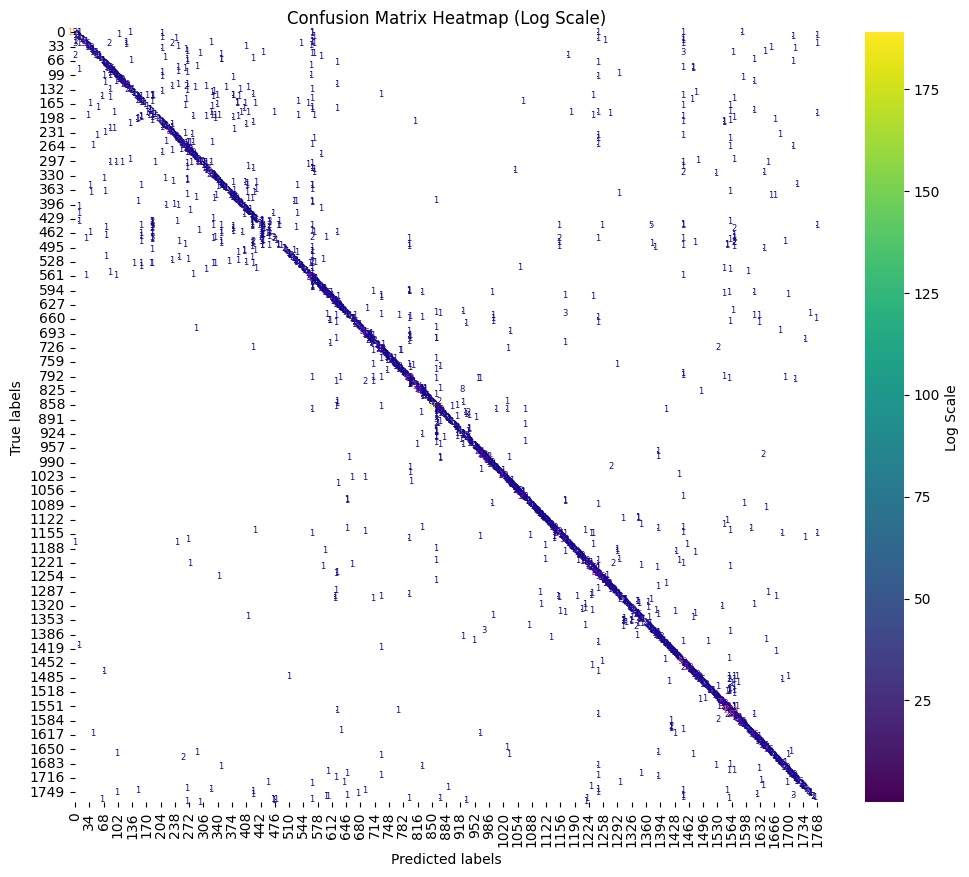

The file beside this chart, header and first rows:
0, 0, 151
0, 8, 1
0, 131, 1
0, 565, 1
0, 1244, 1
0, 1448, 1
0, 1587, 1
1, 1, 2
2, 206, 1
3, 565, 1
4, 4, 2
5, 105, 1
6, 0, 1
6, 6, 1
7, 1766, 1
8, 8, 2
9, 1709, 1
10, 10, 1
10, 569, 1
11, 206, 1
12, 12, 1
13, 1448, 1
14, 240, 1
14, 1244, 1
15, 15, 1
16, 16, 2
17, 17, 2
18, 1448, 1
19, 19, 1
19, 1262, 1
20, 563, 1
21, 0, 1
21, 21, 3
21, 26, 1
22, 324, 1
23, 120, 1
24, 565, 1
25, 25, 1
26, 0, 3
26, 8, 1
26, 26, 36
26, 82, 2
26, 230, 2
26, 537, 1
26, 569, 1
26, 1448, 1
26, 1766, 1
27, 120, 1
28, 28, 1
29, 29, 1
29, 561, 1
30, 30, 1
31, 406, 1
32, 245, 1
33, 33, 2
34, 34, 10
34, 1658, 1
35, 34, 1
36, 1714, 1
37, 206, 1
38, 38, 1
... 2,257 more rows
